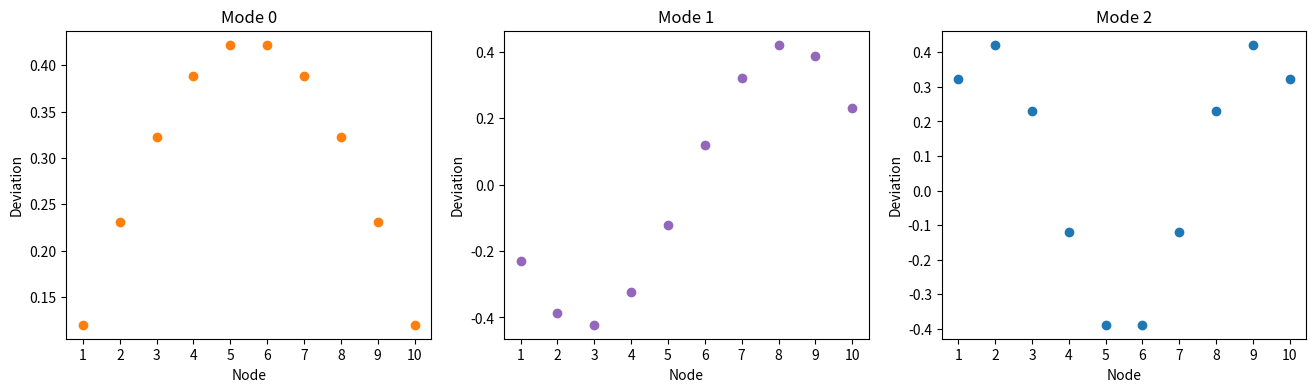

Recreate this plot in Python. (Note: this script raises an exception after producing the figure.)
import numpy as np
import scipy as sp
from matplotlib.pyplot import subplots, MultipleLocator

N = 10
k, m = 1., 1.

K = k * (2 * np.eye(N) - np.eye(N, k=1) - np.eye(N, k=-1))
print(f"K symmetric: {sp.linalg.issymmetric(K)}")

w, v = sp.linalg.eigh(K/m)

freqs = np.sqrt(w)
analytical = [2 * np.sqrt(k/m) * np.sin(j*np.pi/(2*N + 1)) for j in range(1, N+1)]
print(f"Average absolute deviation from analytical result: {np.mean(np.abs(freqs - analytical))}")

fig, axs = subplots(1, 3, figsize=(16, 4))

colors = ("tab:orange", "tab:purple", "tab:blue")

for m, (ax, col) in enumerate(zip(axs, colors)):
    ax.plot(np.arange(1, N+1), v[:, m], "o", color=col)

    ax.set_xlabel("Node")
    ax.set_ylabel("Deviation")

    ax.xaxis.set_major_locator(MultipleLocator(1))

    ax.set_title(f"Mode {m}")

fig.savefig("scientific-python/jahernando/day-4/chain_normal_modes.pdf", bbox_inches="tight")
